Run: headless pygame with SDL's dummy video driver; simulated clock (each Clock.tick advances the game by its frame time, no real sleeping); random seed 0; keys injected as events and as key.get_pressed() state; no mouse input.
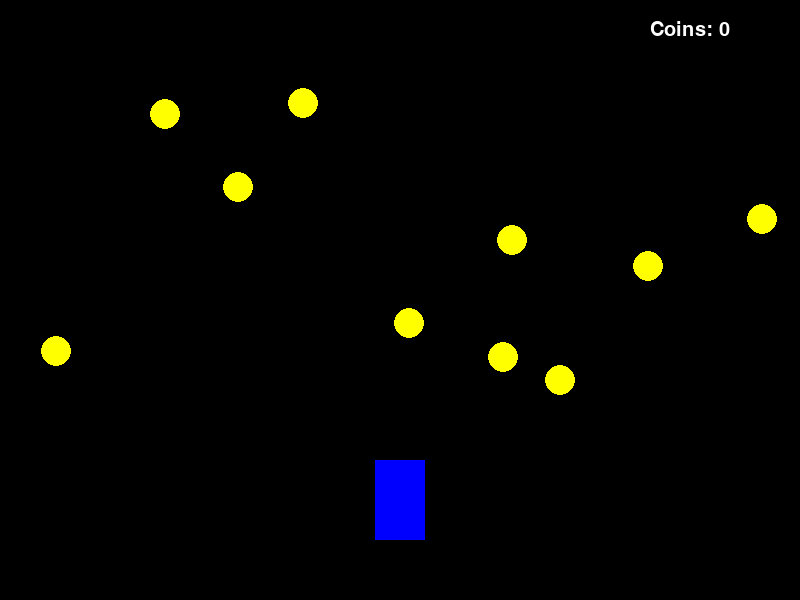
Frame 1 of 4 · flips 1–60 · no input
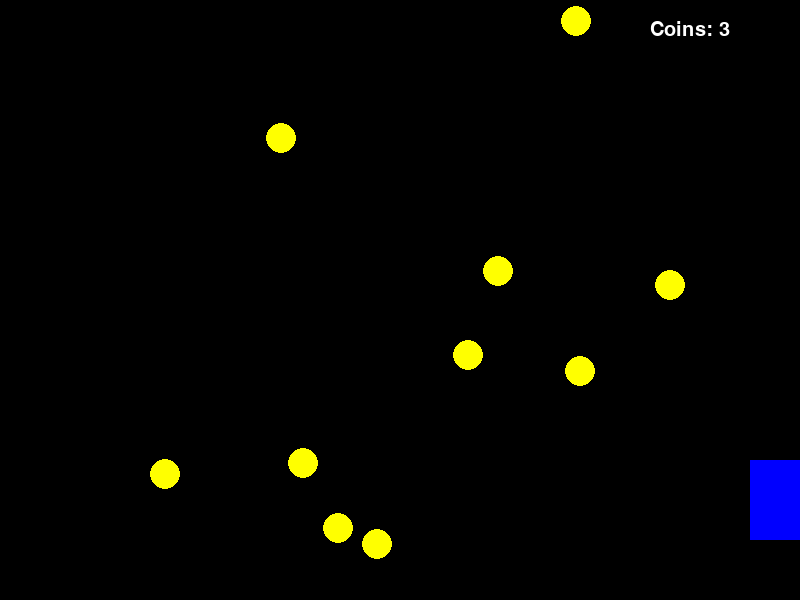
Frame 2 of 4 · flips 61–180 · tapped SPACE, RETURN · held RIGHT (→), D
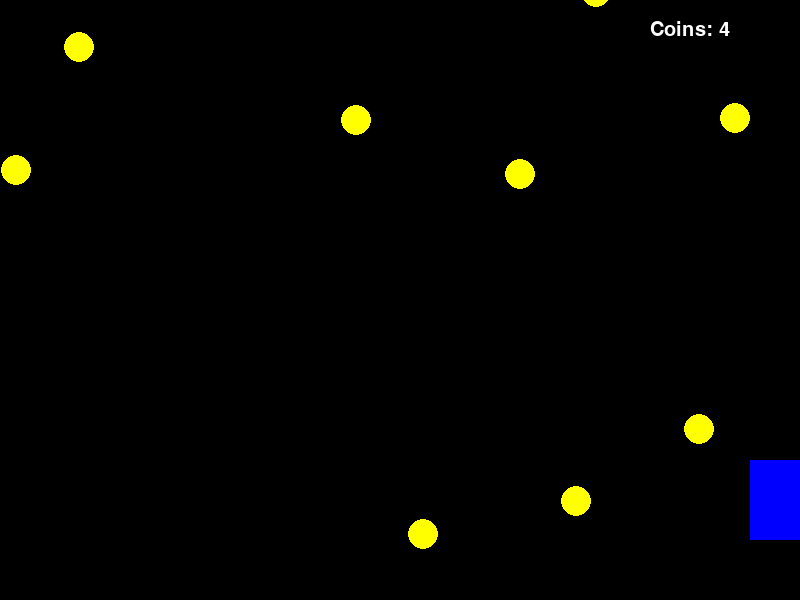
Frame 3 of 4 · flips 181–300 · held DOWN (↓), S
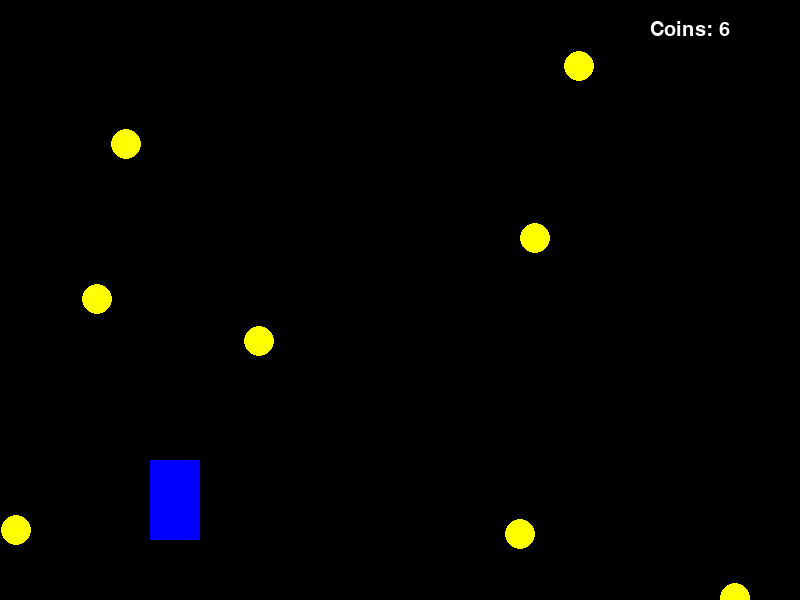
Frame 4 of 4 · flips 301–420 · held LEFT (←), A, UP (↑), W

The pygame program that drew these frames:

import pygame
import random

# Инициализация PyGame
pygame.init()

# Настройки экрана
screen_width, screen_height = 800, 600
screen = pygame.display.set_mode((screen_width, screen_height))
pygame.display.set_caption("Racer: Collect Coins")

# Цвета
BLACK = (0, 0, 0)
WHITE = (255, 255, 255)
BLUE = (0, 0, 255)
YELLOW = (255, 255, 0)
RED = (255, 0, 0)

# Шрифты
font = pygame.font.SysFont("comicsansms", 72)
font_small = pygame.font.SysFont("comicsansms", 30)

# Игрок (машина)
class Player(pygame.sprite.Sprite):
    def __init__(self):
        super().__init__()
        self.image = pygame.Surface((50, 80), pygame.SRCALPHA)  # Прозрачный фон
        pygame.draw.rect(self.image, BLUE, (0, 0, 50, 80))      # Синий прямоугольник
        self.rect = self.image.get_rect()
        self.rect.center = (screen_width // 2, screen_height - 100)
        self.speed = 5

    def update(self):
        keys = pygame.key.get_pressed()
        if keys[pygame.K_LEFT] and self.rect.left > 0:
            self.rect.x -= self.speed
        if keys[pygame.K_RIGHT] and self.rect.right < screen_width:
            self.rect.x += self.speed

# Монеты
class Coin(pygame.sprite.Sprite):
    def __init__(self):
        super().__init__()
        self.image = pygame.Surface((30, 30), pygame.SRCALPHA)
        pygame.draw.circle(self.image, YELLOW, (15, 15), 15)  # Жёлтый круг
        self.rect = self.image.get_rect()
        self.reset_position()
        self.speed = random.randint(3, 7)

    def reset_position(self):
        self.rect.x = random.randint(0, screen_width - 30)
        self.rect.y = random.randint(-100, -40)

    def update(self):
        self.rect.y += self.speed
        if self.rect.top > screen_height:
            self.reset_position()

# Создание объектов
player = Player()
all_sprites = pygame.sprite.Group(player)
coins = pygame.sprite.Group()

# Генерация 10 монет
for _ in range(10):
    coin = Coin()
    all_sprites.add(coin)
    coins.add(coin)

# Счётчик
score = 0
clock = pygame.time.Clock()
running = True

# Основной цикл
while running:
    for event in pygame.event.get():
        if event.type == pygame.QUIT:
            running = False

    # Обновление
    all_sprites.update()

    # Проверка столкновений
    hits = pygame.sprite.spritecollide(player, coins, True)
    for hit in hits:
        score += 1
        new_coin = Coin()
        all_sprites.add(new_coin)
        coins.add(new_coin)

    # Отрисовка
    screen.fill(BLACK)
    all_sprites.draw(screen)

    # Счётчик
    score_text = font_small.render(f"Coins: {score}", True, WHITE)
    screen.blit(score_text, (screen_width - 150, 20))

    pygame.display.flip()
    clock.tick(60)

pygame.quit()
